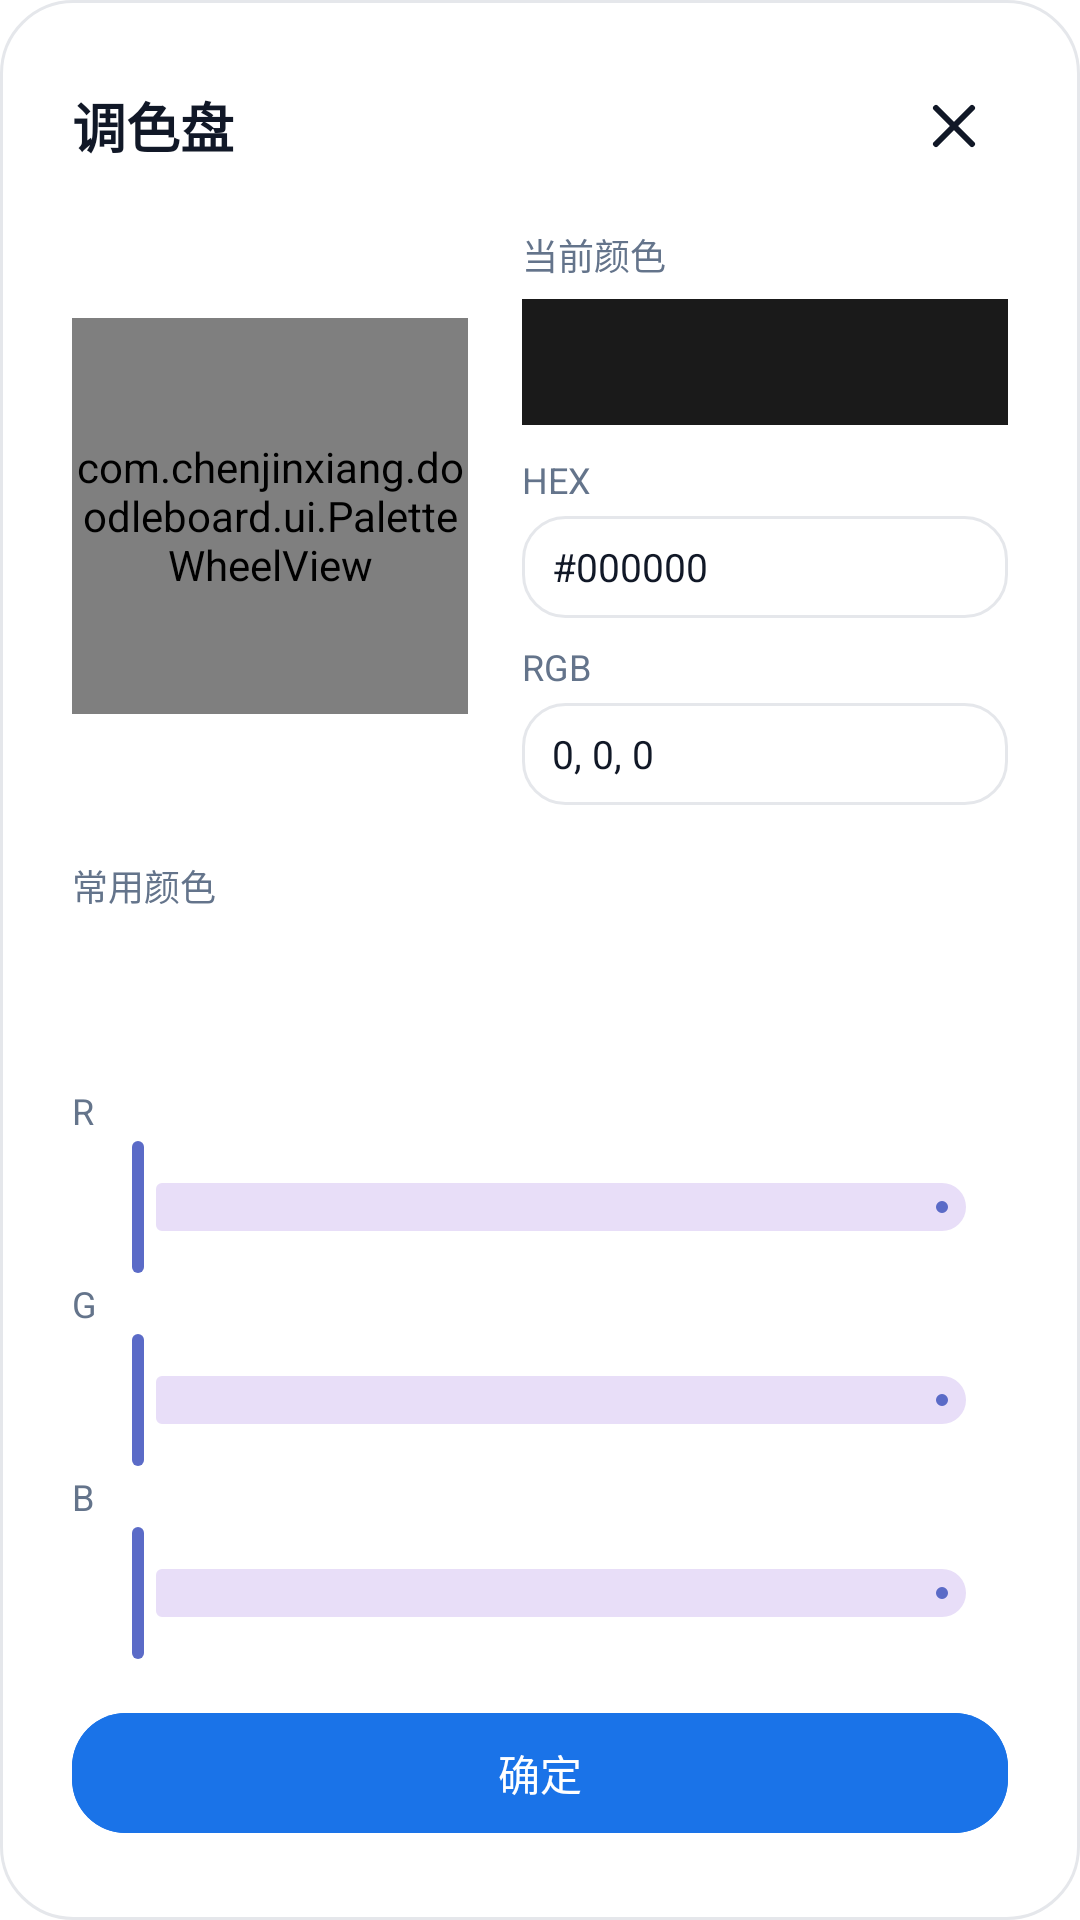

Write the Android layout XML for this screen, with the resource values it uses.
<!-- AndroidManifest.xml: application theme Theme.DoodleBoard -->
<!-- res/layout/dialog_color_picker.xml -->
<?xml version="1.0" encoding="utf-8"?>
<ScrollView xmlns:android="http://schemas.android.com/apk/res/android"
    xmlns:app="http://schemas.android.com/apk/res-auto"
    android:layout_width="match_parent"
    android:layout_height="wrap_content"
    android:background="@drawable/bg_panel_surface"
    android:fillViewport="false">

    <LinearLayout
        android:layout_width="match_parent"
        android:layout_height="wrap_content"
        android:orientation="vertical"
        android:padding="@dimen/dialog_padding">

        <LinearLayout
            android:layout_width="match_parent"
            android:layout_height="wrap_content"
            android:gravity="center_vertical"
            android:orientation="horizontal">

            <TextView
                android:layout_width="0dp"
                android:layout_height="wrap_content"
                android:layout_weight="1"
                android:text="@string/custom_color_title"
                android:textColor="@color/ui_text_primary"
                android:textSize="18sp"
                android:textStyle="bold" />

            <ImageButton
                android:id="@+id/btnCancel"
                android:layout_width="@dimen/tool_icon_touch_size"
                android:layout_height="@dimen/tool_icon_touch_size"
                android:background="?attr/selectableItemBackgroundBorderless"
                android:contentDescription="@string/cancel"
                android:padding="9dp"
                android:src="@drawable/ic_close" />
        </LinearLayout>

        <LinearLayout
            android:layout_width="match_parent"
            android:layout_height="wrap_content"
            android:layout_marginTop="16dp"
            android:gravity="center_vertical"
            android:orientation="horizontal">

            <com.chenjinxiang.doodleboard.ui.PaletteWheelView
                android:id="@+id/colorWheel"
                android:layout_width="132dp"
                android:layout_height="132dp" />

            <LinearLayout
                android:layout_width="0dp"
                android:layout_height="wrap_content"
                android:layout_marginStart="18dp"
                android:layout_weight="1"
                android:orientation="vertical">

                <TextView
                    android:layout_width="match_parent"
                    android:layout_height="wrap_content"
                    android:text="@string/current_color"
                    android:textColor="@color/ui_text_secondary"
                    android:textSize="12sp" />

                <View
                    android:id="@+id/colorPreview"
                    android:layout_width="match_parent"
                    android:layout_height="42dp"
                    android:layout_marginTop="6dp"
                    android:background="@color/brush_black" />

                <TextView
                    android:layout_width="match_parent"
                    android:layout_height="wrap_content"
                    android:layout_marginTop="10dp"
                    android:text="@string/hex_label"
                    android:textColor="@color/ui_text_secondary"
                    android:textSize="12sp" />

                <TextView
                    android:id="@+id/hexValue"
                    android:layout_width="match_parent"
                    android:layout_height="34dp"
                    android:layout_marginTop="4dp"
                    android:background="@drawable/bg_size_chip"
                    android:gravity="center_vertical"
                    android:paddingStart="10dp"
                    android:paddingEnd="10dp"
                    android:text="#000000"
                    android:textColor="@color/ui_text_primary"
                    android:textSize="13sp" />

                <TextView
                    android:layout_width="match_parent"
                    android:layout_height="wrap_content"
                    android:layout_marginTop="8dp"
                    android:text="@string/rgb_label"
                    android:textColor="@color/ui_text_secondary"
                    android:textSize="12sp" />

                <TextView
                    android:id="@+id/rgbValue"
                    android:layout_width="match_parent"
                    android:layout_height="34dp"
                    android:layout_marginTop="4dp"
                    android:background="@drawable/bg_size_chip"
                    android:gravity="center_vertical"
                    android:paddingStart="10dp"
                    android:paddingEnd="10dp"
                    android:text="0, 0, 0"
                    android:textColor="@color/ui_text_primary"
                    android:textSize="13sp" />
            </LinearLayout>
        </LinearLayout>

        <TextView
            android:layout_width="match_parent"
            android:layout_height="wrap_content"
            android:layout_marginTop="18dp"
            android:text="@string/common_colors"
            android:textColor="@color/ui_text_secondary"
            android:textSize="12sp" />

        <LinearLayout
            android:id="@+id/commonColorContainer"
            android:layout_width="match_parent"
            android:layout_height="wrap_content"
            android:layout_marginTop="8dp"
            android:gravity="center_vertical"
            android:orientation="horizontal">

            <View
                android:id="@+id/commonBlue"
                android:layout_width="34dp"
                android:layout_height="34dp"
                android:layout_marginEnd="9dp" />

            <View
                android:id="@+id/commonRed"
                android:layout_width="34dp"
                android:layout_height="34dp"
                android:layout_marginEnd="9dp" />

            <View
                android:id="@+id/commonOrange"
                android:layout_width="34dp"
                android:layout_height="34dp"
                android:layout_marginEnd="9dp" />

            <View
                android:id="@+id/commonGreen"
                android:layout_width="34dp"
                android:layout_height="34dp"
                android:layout_marginEnd="9dp" />

            <View
                android:id="@+id/commonPurple"
                android:layout_width="34dp"
                android:layout_height="34dp"
                android:layout_marginEnd="9dp" />

            <View
                android:id="@+id/commonBrown"
                android:layout_width="34dp"
                android:layout_height="34dp"
                android:layout_marginEnd="9dp" />
        </LinearLayout>

        <TextView
            android:layout_width="match_parent"
            android:layout_height="wrap_content"
            android:layout_marginTop="16dp"
            android:text="@string/red_channel"
            android:textColor="@color/ui_text_secondary"
            android:textSize="12sp" />

        <com.google.android.material.slider.Slider
            android:id="@+id/redSlider"
            android:layout_width="match_parent"
            android:layout_height="wrap_content"
            android:valueFrom="0"
            android:valueTo="255" />

        <TextView
            android:layout_width="match_parent"
            android:layout_height="wrap_content"
            android:text="@string/green_channel"
            android:textColor="@color/ui_text_secondary"
            android:textSize="12sp" />

        <com.google.android.material.slider.Slider
            android:id="@+id/greenSlider"
            android:layout_width="match_parent"
            android:layout_height="wrap_content"
            android:valueFrom="0"
            android:valueTo="255" />

        <TextView
            android:layout_width="match_parent"
            android:layout_height="wrap_content"
            android:text="@string/blue_channel"
            android:textColor="@color/ui_text_secondary"
            android:textSize="12sp" />

        <com.google.android.material.slider.Slider
            android:id="@+id/blueSlider"
            android:layout_width="match_parent"
            android:layout_height="wrap_content"
            android:valueFrom="0"
            android:valueTo="255" />

        <com.google.android.material.button.MaterialButton
            android:id="@+id/btnConfirm"
            android:layout_width="match_parent"
            android:layout_height="wrap_content"
            android:layout_marginTop="12dp"
            android:backgroundTint="@color/ui_primary_blue"
            android:text="@string/confirm"
            app:cornerRadius="18dp" />
    </LinearLayout>
</ScrollView>
<!-- resources referenced by this layout -->
<resources>
  <color name="brush_black">#1A1A1A</color>
  <color name="ui_primary_blue">#1A73E8</color>
  <color name="ui_text_primary">#111827</color>
  <color name="ui_text_secondary">#64748B</color>
  <dimen name="dialog_padding">24dp</dimen>
  <dimen name="tool_icon_touch_size">36dp</dimen>
  <!-- drawable bg_panel_surface (drawable) -->
  <?xml version="1.0" encoding="utf-8"?>
  <shape xmlns:android="http://schemas.android.com/apk/res/android">
      <solid android:color="@color/ui_surface" />
      <stroke
          android:width="1dp"
          android:color="@color/ui_outline" />
      <corners android:radius="@dimen/panel_corner_radius" />
  </shape>
  <!-- drawable bg_size_chip (drawable) -->
  <?xml version="1.0" encoding="utf-8"?>
  <shape xmlns:android="http://schemas.android.com/apk/res/android">
      <solid android:color="@color/ui_surface" />
      <stroke
          android:width="1dp"
          android:color="@color/ui_outline" />
      <corners android:radius="14dp" />
      <padding
          android:left="8dp"
          android:right="8dp" />
  </shape>
  <!-- drawable ic_close (drawable) -->
  <vector xmlns:android="http://schemas.android.com/apk/res/android"
      android:width="24dp"
      android:height="24dp"
      android:viewportWidth="24"
      android:viewportHeight="24">
      <path
          android:fillColor="@android:color/transparent"
          android:pathData="M18,6L6,18M6,6l12,12"
          android:strokeColor="@color/ui_text_primary"
          android:strokeLineCap="round"
          android:strokeLineJoin="round"
          android:strokeWidth="2" />
  </vector>
  <string name="blue_channel">B</string>
  <string name="cancel">取消</string>
  <string name="common_colors">常用颜色</string>
  <string name="confirm">确定</string>
  <string name="current_color">当前颜色</string>
  <string name="custom_color_title">调色盘</string>
  <string name="green_channel">G</string>
  <string name="hex_label">HEX</string>
  <string name="red_channel">R</string>
  <string name="rgb_label">RGB</string>
  <style name="Theme.DoodleBoard" parent="Theme.Material3.Light.NoActionBar">
          
          <item name="colorPrimary">@color/primary</item>
          <item name="colorOnPrimary">@color/surface</item>
          <item name="colorPrimaryContainer">@color/primary_container</item>
          <item name="colorOnPrimaryContainer">@color/primary</item>
  
          
          <item name="colorAccent">@color/accent</item>
          <item name="colorSecondary">@color/accent</item>
          <item name="colorOnSecondary">@color/surface</item>
  
          
          <item name="android:windowBackground">@color/ui_canvas</item>
          <item name="colorSurface">@color/surface</item>
          <item name="colorOnSurface">@color/text_primary</item>
          <item name="colorSurfaceVariant">@color/surface_variant</item>
  
          
          <item name="android:statusBarColor">@color/ui_canvas</item>
          <item name="android:navigationBarColor">@color/ui_canvas</item>
          <item name="android:windowLightStatusBar">true</item>
          <item name="android:windowLightNavigationBar">true</item>
          <item name="android:windowDrawsSystemBarBackgrounds">true</item>
  
          
          <item name="android:windowLayoutInDisplayCutoutMode" tools:targetApi="o_mr1">shortEdges</item>
  
          
          <item name="materialButtonStyle">@style/Widget.Material3.Button</item>
          <item name="borderlessButtonStyle">@style/Widget.Material3.Button.TextButton</item>
      </style>
  <color name="ui_surface">#FFFFFF</color>
  <color name="ui_outline">#E5E7EB</color>
  <dimen name="panel_corner_radius">24dp</dimen>
  <color name="primary">#5B6BC7</color>
  <color name="surface">#FFFFFF</color>
  <color name="primary_container">#E8EAF6</color>
  <color name="accent">#FF6B6B</color>
  <color name="ui_canvas">#FFFFFF</color>
  <color name="text_primary">#1C1B1F</color>
  <color name="surface_variant">#F5F5F5</color>
</resources>
